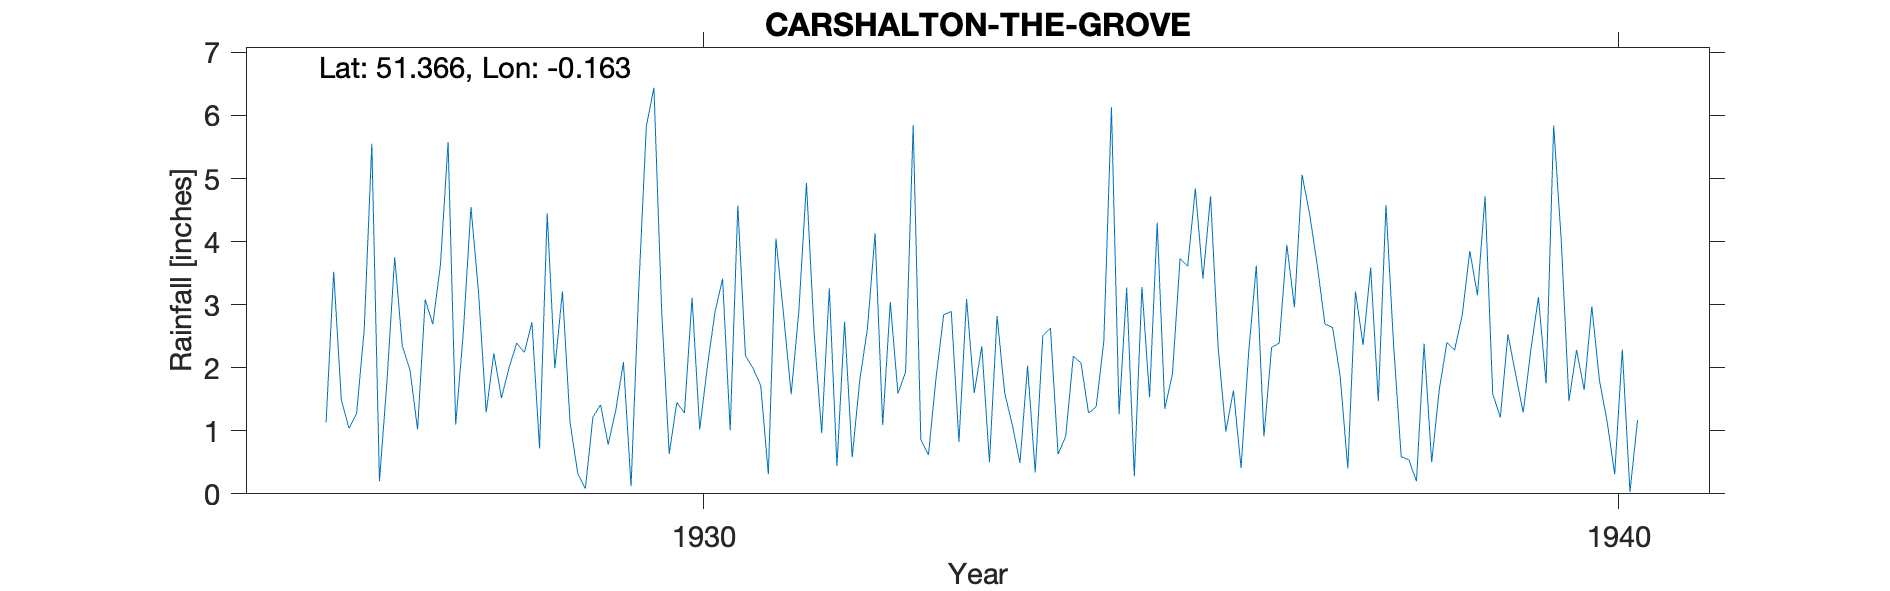

The table this chart was drawn from, first rows:
CARSHALTON-THE-GROVE, , , , , , , , , , , , , , , , , , , , , 
Grid ref, TQ280646, Long, -0.1627, Lat, 51.37, Elevation, 120, ft., , , , , , , , , , , , , 
Station no, 104, , , , , , , , , , , , , , , , , , , , 
, 1920, 1921, 1922, 1923, 1924, 1925, 1926, 1927, 1928, 1929, 1930, 1931, 1932, 1933, 1934, 1935, 1936, 1937, 1938, 1939, 1940
January, , , , , , , , 1.81, 3.19, 1.13, 2.94, 1.99, 2.73, 1.84, 2.03, 1.26, 4.72, 5.06, 2.37, 4.72, 2.28
February, , , , , , , , 3.75, 1.29, 0.33, 0.63, 1.72, 0.58, 2.84, 0.34, 3.27, 2.31, 4.43, 0.59, 1.59, 1.65
March, , , , , , , , 2.34, 2.23, 0.08, 1.45, 0.31, 1.81, 2.89, 2.51, 0.28, 0.99, 3.62, 0.54, 1.21, 2.97
April, , , , , , , , 1.97, 1.52, 1.22, 1.28, 4.05, 2.62, 0.82, 2.63, 3.28, 1.64, 2.69, 0.2, 2.53, 1.8
May, , , , , , , 1.13, 1.02, 2, 1.41, 3.11, 2.84, 4.13, 3.09, 0.63, 1.53, 0.41, 2.64, 2.38, 1.9, 1.15
June, , , , , , , 3.52, 3.08, 2.39, 0.78, 1.02, 1.58, 1.09, 1.6, 0.91, 4.3, 2.25, 1.86, 0.5, 1.29, 0.31
July, , , , , , , 1.49, 2.69, 2.24, 1.33, 2.01, 2.89, 3.04, 2.34, 2.18, 1.35, 3.62, 0.4, 1.66, 2.28, 2.29
August, , , , , , , 1.04, 3.63, 2.72, 2.09, 2.88, 4.93, 1.59, 0.5, 2.08, 1.9, 0.91, 3.21, 2.4, 3.12, 0.03
September, , , , , , , 1.27, 5.58, 0.72, 0.12, 3.41, 2.57, 1.93, 2.82, 1.28, 3.73, 2.32, 2.36, 2.28, 1.75, 1.17
October, , , , , , , 2.6, 1.1, 4.45, 3.22, 1.01, 0.96, 5.85, 1.6, 1.38, 3.61, 2.39, 3.59, 2.83, 5.84, 
November, , , , , , , 5.55, 2.56, 1.99, 5.83, 4.57, 3.26, 0.86, 1.09, 2.42, 4.84, 3.95, 1.47, 3.85, 4, 
December, , , , , , , 0.2, 4.55, 3.21, 6.44, 2.19, 0.44, 0.62, 0.49, 6.13, 3.41, 2.96, 4.58, 3.15, 1.47, 
Total, , , , , , , , 34.08, 27.95, 23.98, 26.5, 27.54, 26.85, 21.92, 24.52, 32.76, 28.47, 35.91, 22.75, 31.7, 
NGR is The Grove Altitudes match, , , , , , , , , , , , , , , , , , , , , 
